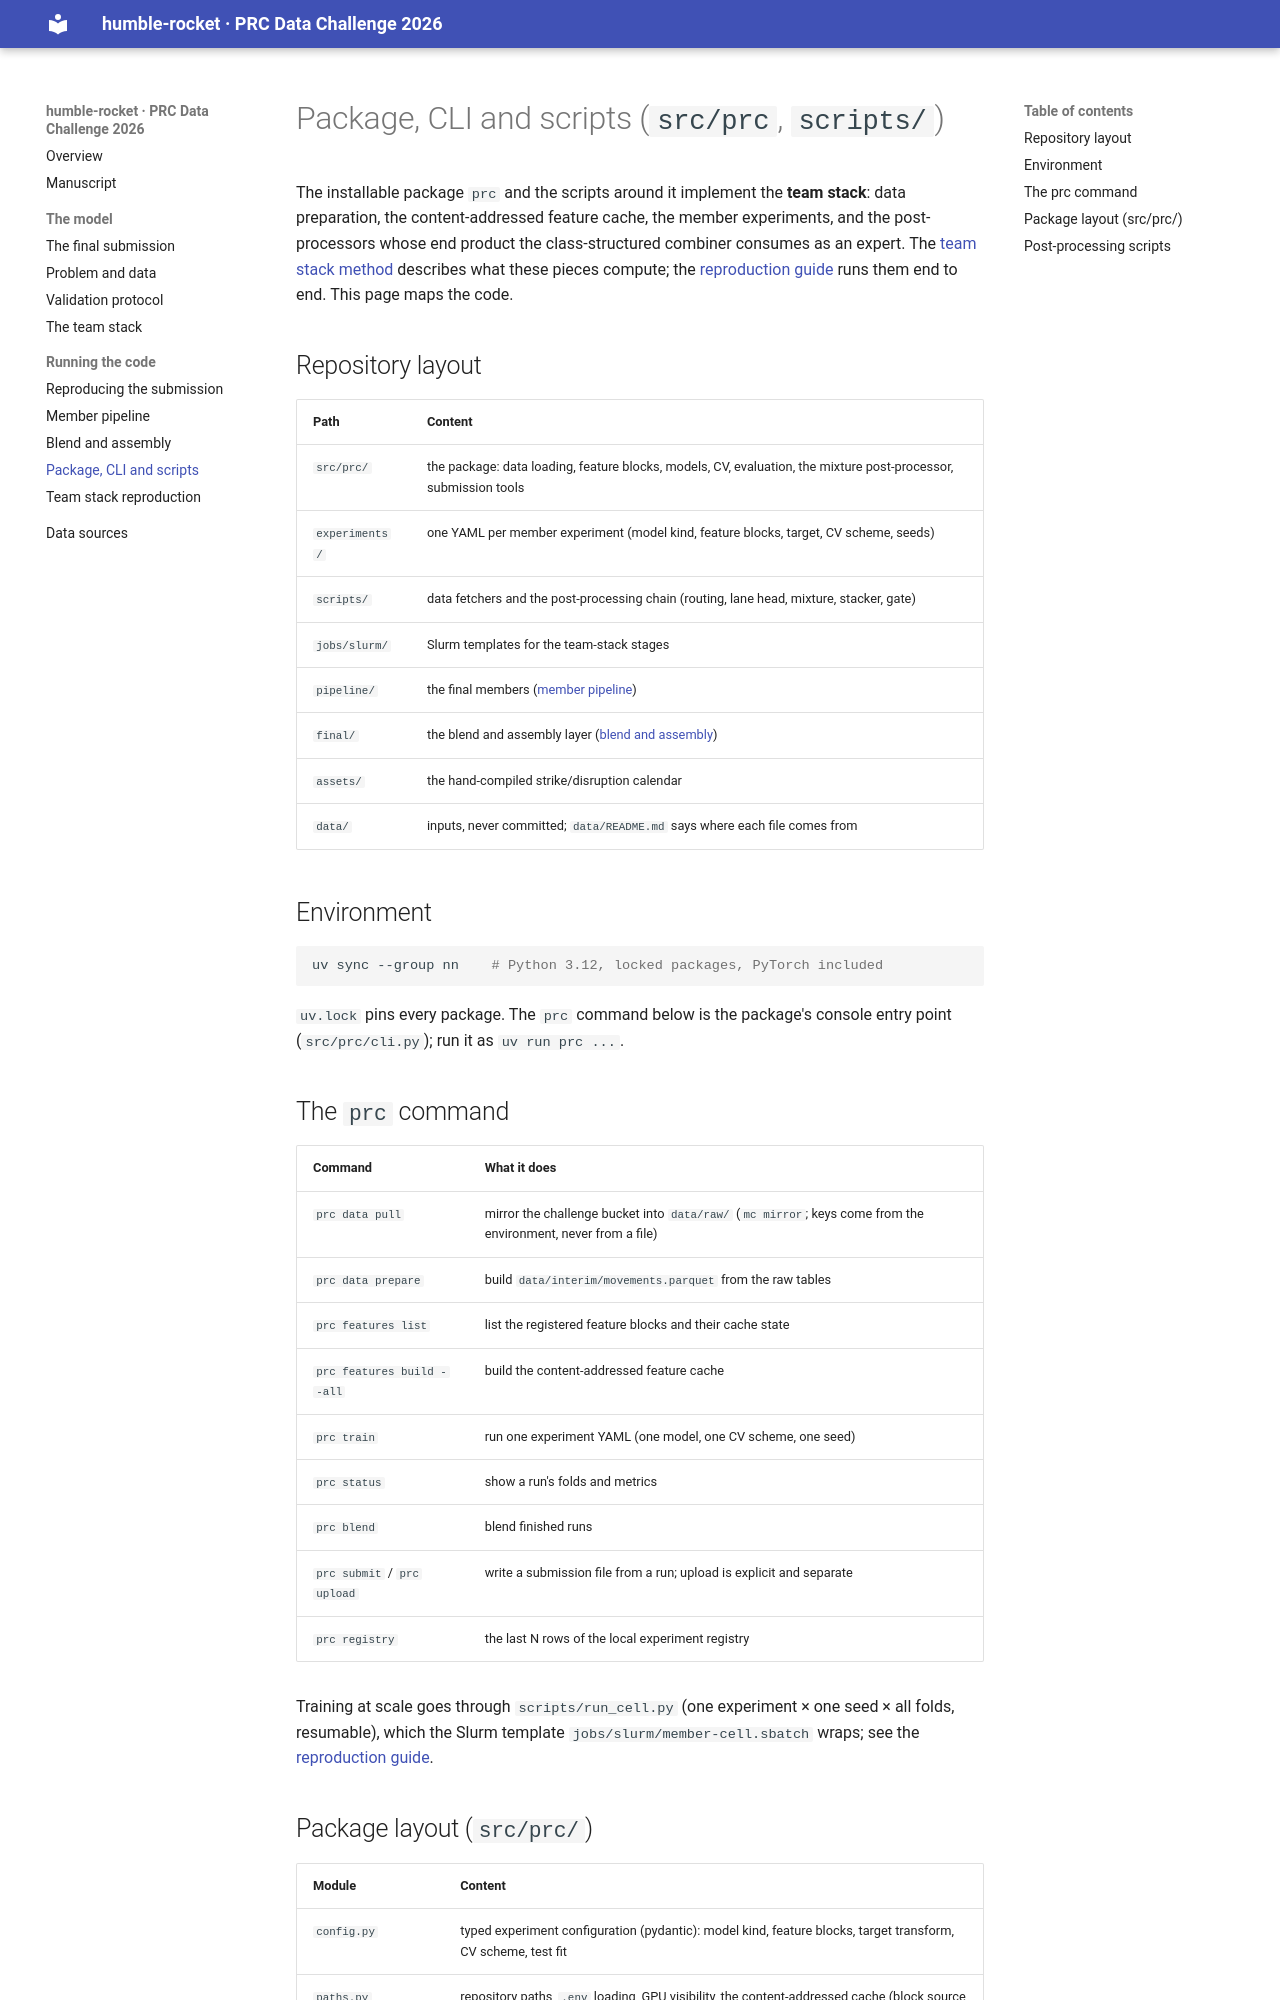

repository: JuanesLamilla/PRC-2026-humble-rocket · page: reference/package/index.html · generator: mkdocs

# Package, CLI and scripts (`src/prc`, `scripts/`)

The installable package `prc` and the scripts around it implement the **team
stack**: data preparation, the content-addressed feature cache, the member
experiments, and the post-processors whose end product the class-structured
combiner consumes as an expert. The
[team stack method](../02-method.md) describes what these pieces compute; the
[reproduction guide](../05-reproduction.md) runs them end to end. This page
maps the code.

## Repository layout

| Path | Content |
|---|---|
| `src/prc/` | the package: data loading, feature blocks, models, CV, evaluation, the mixture post-processor, submission tools |
| `experiments/` | one YAML per member experiment (model kind, feature blocks, target, CV scheme, seeds) |
| `scripts/` | data fetchers and the post-processing chain (routing, lane head, mixture, stacker, gate) |
| `jobs/slurm/` | Slurm templates for the team-stack stages |
| `pipeline/` | the final members ([member pipeline](pipeline.md)) |
| `final/` | the blend and assembly layer ([blend and assembly](final.md)) |
| `assets/` | the hand-compiled strike/disruption calendar |
| `data/` | inputs, never committed; `data/README.md` says where each file comes from |

## Environment

```bash
uv sync --group nn    # Python 3.12, locked packages, PyTorch included
```

`uv.lock` pins every package. The `prc` command below is the package's
console entry point (`src/prc/cli.py`); run it as `uv run prc ...`.

## The `prc` command

| Command | What it does |
|---|---|
| `prc data pull` | mirror the challenge bucket into `data/raw/` (`mc mirror`; keys come from the environment, never from a file) |
| `prc data prepare` | build `data/interim/movements.parquet` from the raw tables |
| `prc features list` | list the registered feature blocks and their cache state |
| `prc features build --all` | build the content-addressed feature cache |
| `prc train` | run one experiment YAML (one model, one CV scheme, one seed) |
| `prc status` | show a run's folds and metrics |
| `prc blend` | blend finished runs |
| `prc submit` / `prc upload` | write a submission file from a run; upload is explicit and separate |
| `prc registry` | the last N rows of the local experiment registry |

Training at scale goes through `scripts/run_cell.py` (one experiment × one
seed × all folds, resumable), which the Slurm template
`jobs/slurm/member-cell.sbatch` wraps; see the
[reproduction guide](../05-reproduction.md#57-running-one-member-cell).
